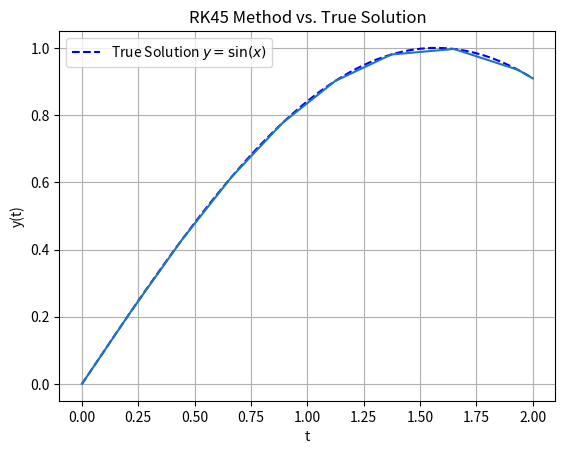

Write Python code to recreate this figure.
import numpy as np
import matplotlib.pyplot as plt

def ode(t, y):
    """The differential equation to be solved."""
    return np.cos(t)

def rk45_step(f, t, y, h):
    """Performs a single step of the RK45 method."""
    # Butcher tableau for RK45
    a = [0, 1/4, 3/8, 12/13, 1, 1/2]
    b1 = [16/135, 0, 6656/12825, 28561/56430, -9/50, 2/55]
    b2 = [25/216, 0, 1408/2565, 2197/4104, -1/5, 0]
    c = [
        [],
        [1/4],
        [3/32, 9/32],
        [1932/2197, -7200/2197, 7296/2197],
        [439/216, -8, 3680/513, -845/4104],
        [-8/27, 2, -3544/2565, 1859/4104, -11/40]
    ]
    
    k = []
    for i in range(6):
        ti = t + a[i] * h
        yi = y + h * sum(c[i][j] * k[j] for j in range(i))
        ki = f(ti, yi)
        k.append(ki)
    
    # Calculate the 4th and 5th order estimates
    y4 = y + h * sum(b2[i] * k[i] for i in range(6))
    y5 = y + h * sum(b1[i] * k[i] for i in range(6))
    
    # Estimate the error
    error = np.abs(y4 - y5)
    
    return y5, error

def solve_ode(f, t_span, y0, h=0.00001, tol=1e-8):
    """Solves an ODE using an adaptive RK45 method."""
    t0, tf = t_span
    t = t0
    y = y0
    times = [t]
    ys = [y]
    
    while t < tf:
        h = min(h, tf - t)  # Adjust step size if we're close to the end
        y_new, error = rk45_step(f, t, y, h)
        
        # If the error is acceptable, move to the next step
        if error < tol:
            t += h
            y = y_new
            times.append(t)
            ys.append(y)
        
        # Adjust the step size
        h *= (tol / error)**0.2
    
    return np.array(times), np.array(ys)

# Solve the ODE
t_span = (0, 2)
y0 = 0
times, ys = solve_ode(ode, t_span, y0)

# True solution for comparison
true_xs = np.linspace(t_span[0], t_span[1], 400)
true_ys = np.sin(true_xs)

# Plotting the results
plt.plot(true_xs, true_ys, 'b--', label='True Solution $y=\sin(x)$')

plt.legend()
plt.title('RK45 Method vs. True Solution')

# Plot the solution
plt.plot(times, ys)
plt.xlabel('t')
plt.ylabel('y(t)')
plt.grid(True)
plt.show()
